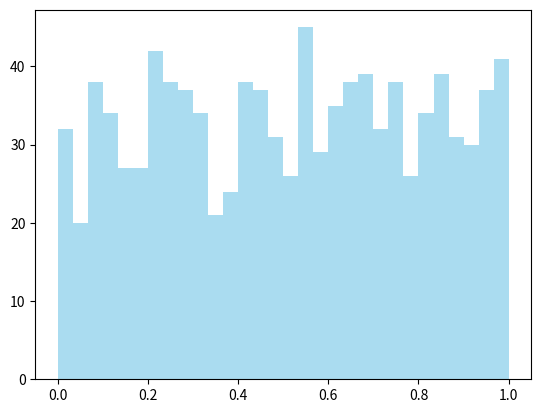

This chart was generated by the following Python code:
import matplotlib.pyplot as plt
import random

random.seed(42)
data =  [random.random() for _ in range(1000)]

plt.hist(data, bins = 30, color = "skyblue", alpha = 0.7)
plt.show()
